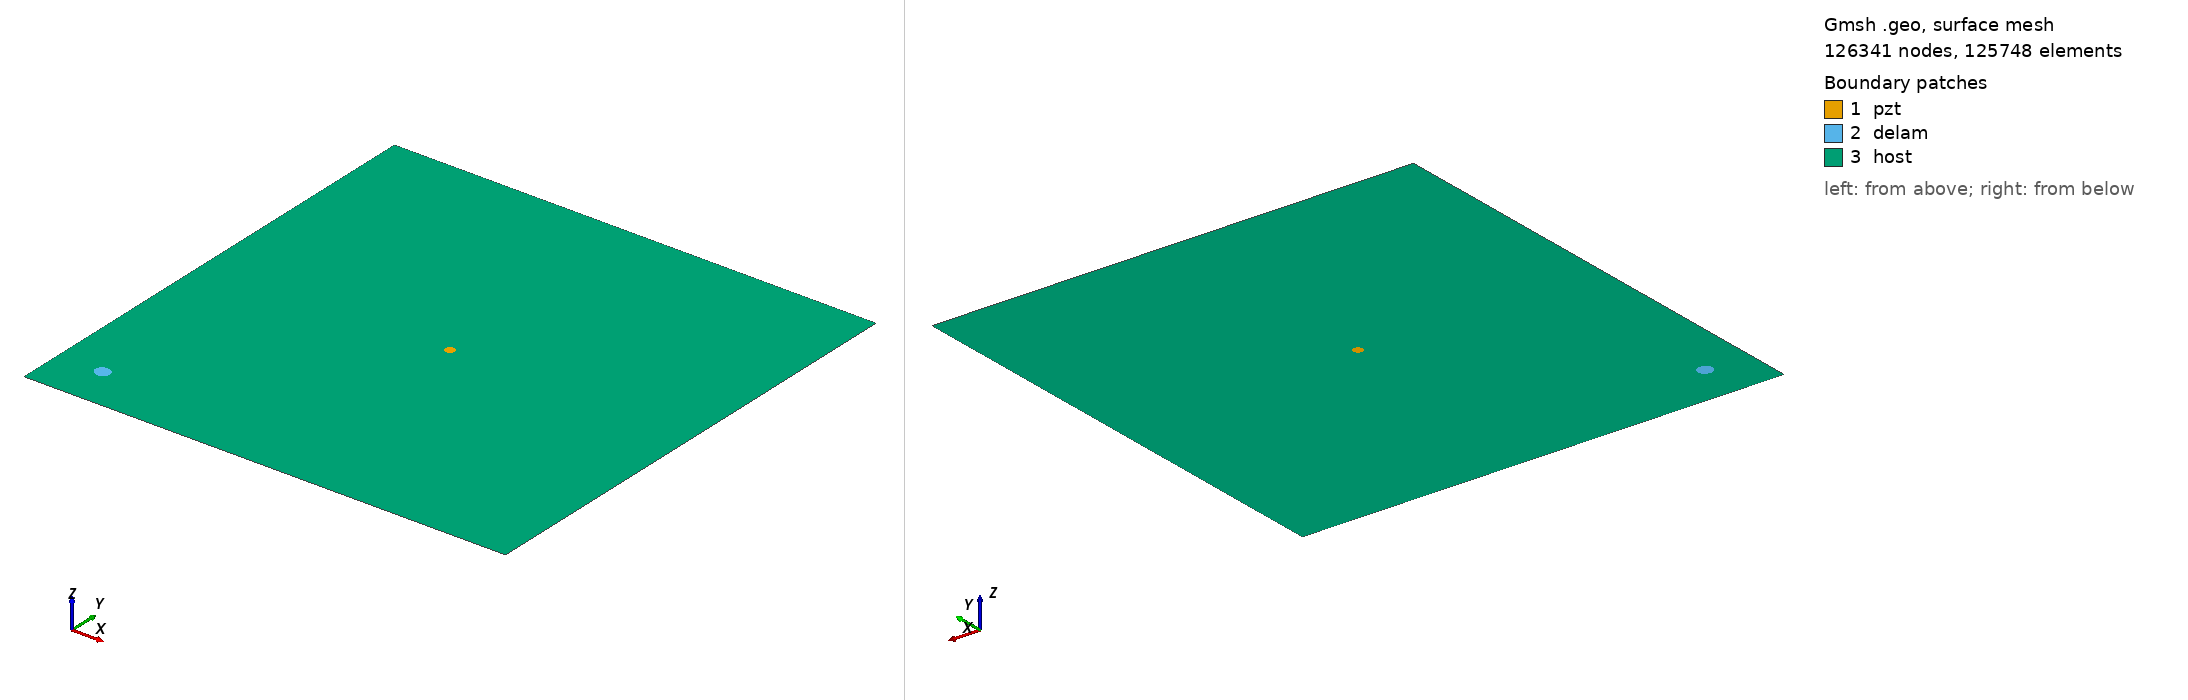

Gmsh geometry script, surface-meshed: 126341 nodes, 125748 surface elements. Boundary patches (legend numbers): 1 pzt, 2 delam, 3 host. Left view from above one corner, right view from below the opposite corner. Legend entries are the model's physical surfaces. The drawing asked Gmsh for element sizes between 1% and 20% of the model's largest extent; the script's own settings can give other sizes.

=== m2_rand_single_delam_291.geo (drawn) ===
SetFactory("OpenCASCADE");
L=0.500000; 
W=0.500000; 
a=0.007932; 
b=0.007215; 
x=0.046087; 
y=0.046202; 
alpha=0.926294 *Pi; 
r=0.005000; 
xpzt=0.250000; 
ypzt=0.250000; 
//+
Point(1) = {0, 0, 0, 1.0};
//+
Point(2) = {L, 0, 0, 1.0};
//+
Point(3) = {L, W, 0, 1.0};
//+
Point(4) = {0, W, 0, 1.0};
//+
Line(1) = {1, 2};
//+
Line(2) = {2, 3};
//+
Line(3) = {3, 4};
//+
Line(4) = {4, 1};
//+
Circle(5) = {xpzt, ypzt, -0, r, 0, 2*Pi};
//+
Ellipse(6) = {x, y, -0, a, b, 0, 2*Pi};
//+
Rotate {{0, 0, 1}, {x, y, 0}, alpha} {
  Curve{6}; 
}
//+
Curve Loop(1) = {4, 1, 2, 3};
//+
Curve Loop(2) = {6};
//+
Curve Loop(3) = {5};
//+
Curve Loop(4) = {6};
//+
Curve Loop(5) = {5};
//+
Plane Surface(1) = {5};
//+
Plane Surface(2) = {4};
//+
Plane Surface(3) = {1, 2, 3};
//+
Point(9) = {xpzt, ypzt, 0, 1.0};
//+
Point{9} In Surface {1};// mesh node at centre of pzt
//+
Physical Surface("pzt") = {1};
//+
Physical Surface("delam") = {2};
//+
Physical Surface("host") = {3};

Mesh.Algorithm = 6; // Frontal
Mesh.CharacteristicLengthFactor = 0.034000;
Mesh.CharacteristicLengthMin = 0.001000;
Mesh.CharacteristicLengthMax = 0.200000;
Mesh.RecombineAll = 1; // Apply recombination algorithm
Mesh.SubdivisionAlgorithm = 1; // 1: all quadrangles
Mesh.Smoothing = 1;
